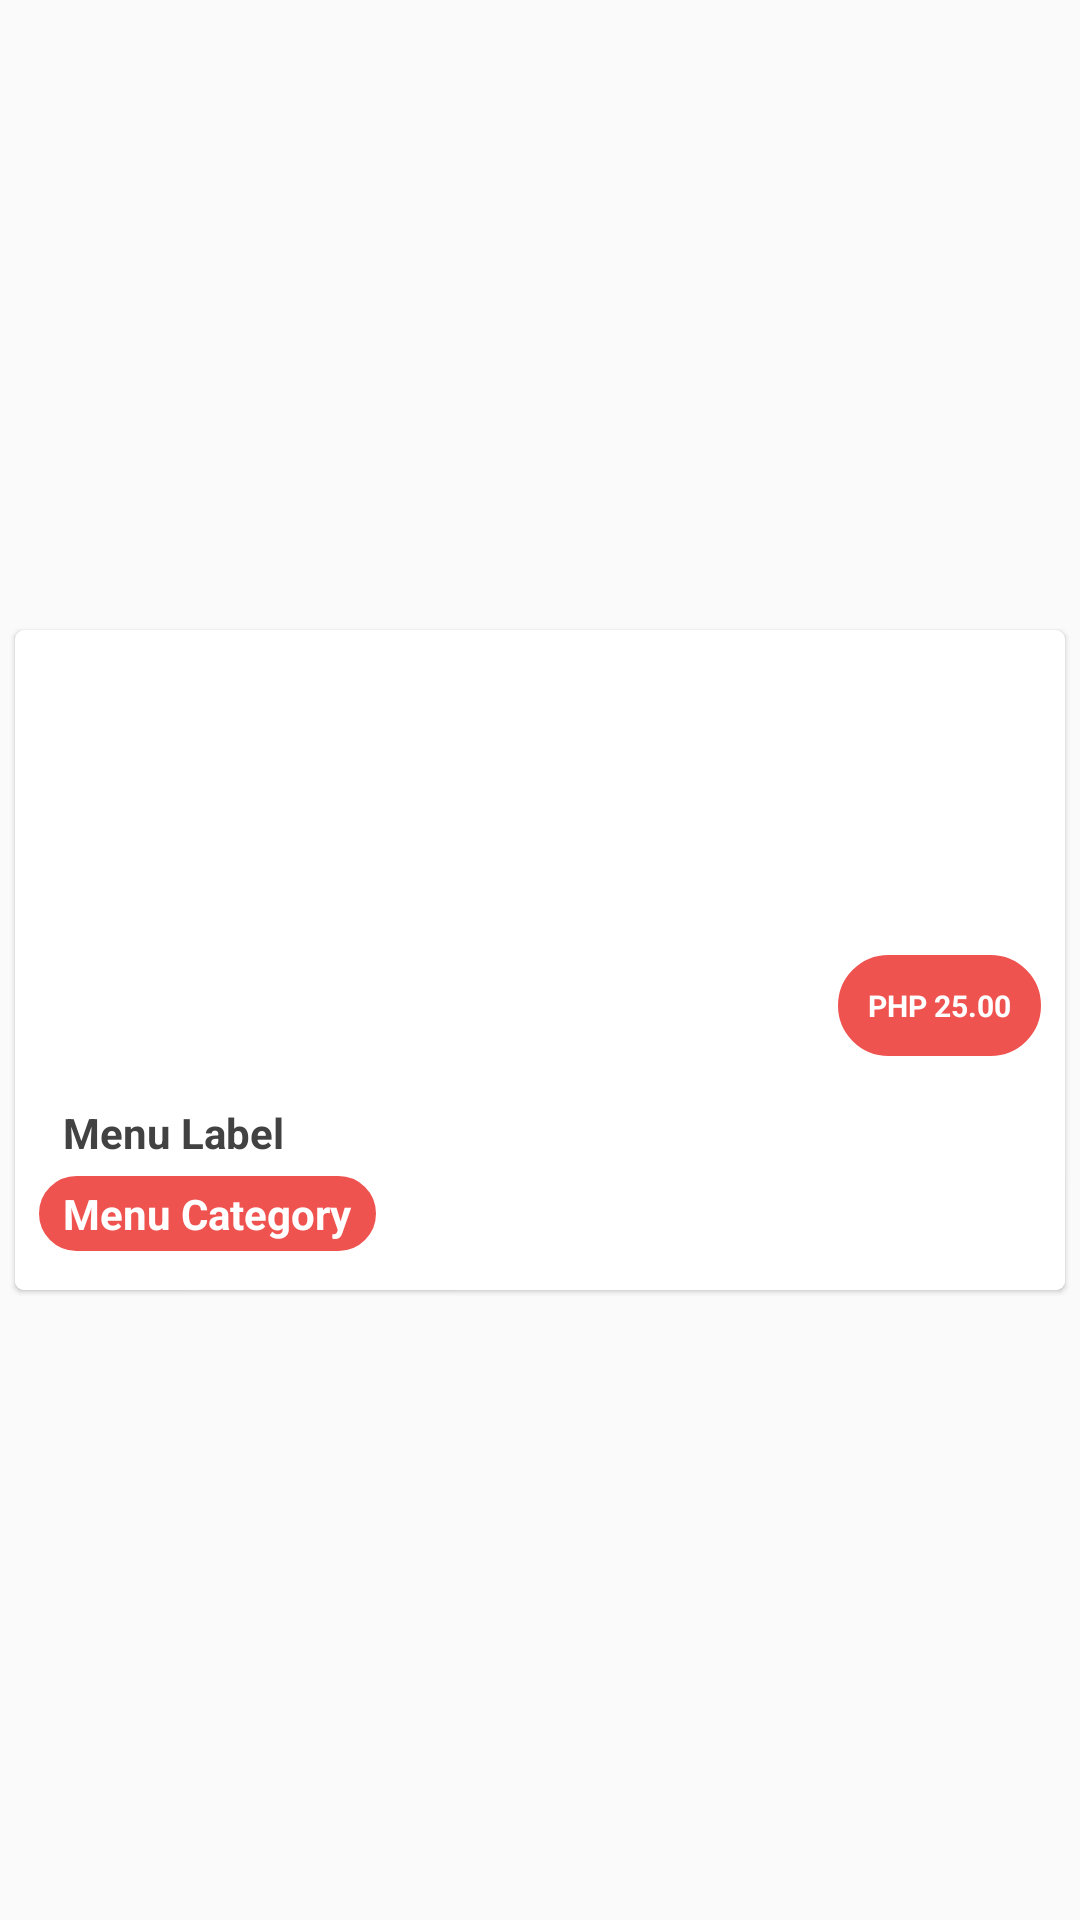

Here is an Android app screen rendered from its layout file. Give the layout XML and the strings, colors and styles it references.
<!-- AndroidManifest.xml: application theme AppTheme.NoActionBar -->
<!-- res/layout/restaurant_menus_row.xml -->
<?xml version="1.0" encoding="utf-8"?>
<android.support.constraint.ConstraintLayout
    xmlns:android="http://schemas.android.com/apk/res/android"
    xmlns:app="http://schemas.android.com/apk/res-auto"
    xmlns:tools="http://schemas.android.com/tools"
    android:layout_width="match_parent"
    android:layout_height="wrap_content">

    <android.support.v7.widget.CardView
        android:layout_width="match_parent"
        android:layout_height="220dp"
        android:layout_margin="5dp"
        android:layout_marginBottom="8dp"
        android:layout_marginEnd="8dp"
        android:layout_marginStart="8dp"
        android:layout_marginTop="8dp"
        app:cardCornerRadius="3dp"
        app:cardElevation="1dp"
        app:layout_constraintBottom_toBottomOf="parent"
        app:layout_constraintEnd_toEndOf="parent"
        app:layout_constraintStart_toStartOf="parent"
        app:layout_constraintTop_toTopOf="parent">

        <android.support.constraint.ConstraintLayout
            android:layout_width="match_parent"
            android:layout_height="220dp"
           >


            <ImageView
                android:id="@+id/menuBanner"
                android:layout_width="match_parent"
                android:layout_height="0dp"
                android:layout_marginEnd="0dp"
                android:layout_marginStart="0dp"
                android:src="@drawable/loginbg"
                app:layout_constraintBottom_toBottomOf="parent"
                app:layout_constraintEnd_toEndOf="parent"
                app:layout_constraintStart_toStartOf="parent"
                app:layout_constraintTop_toTopOf="parent" />


            <RelativeLayout
                android:id="@+id/relativeLayout2"
                android:layout_width="match_parent"
                android:layout_height="70dp"
                android:background="@color/colorWhite"
                app:layout_constraintBottom_toBottomOf="parent"
                tools:layout_editor_absoluteX="0dp"></RelativeLayout>

            <TextView
                android:id="@+id/menuLabel"
                android:layout_width="wrap_content"
                android:layout_height="wrap_content"
                android:layout_marginStart="16dp"
                android:layout_marginTop="8dp"
                android:text="Menu Label"
                android:textColor="@color/colorTextPrimary"
                android:textSize="14sp"
                android:textStyle="bold"
                app:layout_constraintStart_toStartOf="parent"
                app:layout_constraintTop_toTopOf="@+id/relativeLayout2" />

            <TextView
                android:id="@+id/menuPrice"
                android:layout_width="wrap_content"
                android:layout_height="wrap_content"
                android:layout_marginBottom="8dp"
                android:layout_marginEnd="8dp"
                android:text="PHP 25.00"
                android:background="@drawable/rating_background"
                android:padding="10dp"
                android:textColor="@color/colorWhite"
                android:textStyle="bold"
                android:textSize="10sp"
                app:layout_constraintBottom_toTopOf="@+id/relativeLayout2"
                app:layout_constraintEnd_toEndOf="parent" />

            <TextView
                android:id="@+id/lblMenuCategory"
                android:layout_width="wrap_content"
                android:layout_height="wrap_content"
                android:layout_marginBottom="16dp"
                android:layout_marginStart="8dp"
                android:layout_marginTop="8dp"
                android:background="@drawable/rating_background"
                android:paddingBottom="3dp"
                android:paddingLeft="8dp"
                android:paddingRight="8dp"
                android:paddingTop="3dp"
                android:text="Menu Category"
                android:textColor="@color/colorWhite"
                android:textStyle="bold"
                app:layout_constraintBottom_toBottomOf="parent"
                app:layout_constraintStart_toStartOf="parent"
                app:layout_constraintTop_toBottomOf="@+id/menuLabel" />
        </android.support.constraint.ConstraintLayout>
    </android.support.v7.widget.CardView>


</android.support.constraint.ConstraintLayout>
<!-- resources referenced by this layout -->
<resources>
  <color name="colorTextPrimary">#424242</color>
  <color name="colorWhite">#ffffff</color>
  <!-- drawable rating_background (drawable) -->
  <?xml version="1.0" encoding="utf-8"?>
  <shape xmlns:android="http://schemas.android.com/apk/res/android">
      <stroke android:width="1dp"
          android:color="@color/colorPrimary"/>
      <corners android:radius="50dp"/>
      <solid android:color="@color/colorPrimary"/>
  </shape>
  <style name="AppTheme.NoActionBar">
          <item name="windowActionBar">false</item>
          <item name="android:statusBarColor" tools:targetAPI="21">
              @color/colorPrimary
          </item>
          <item name="android:navigationBarColor" tools:targetAPI="21">
              @color/colorPrimary
          </item>
          <item name="windowNoTitle">true</item>
          <item name="colorControlNormal">@color/colorPrimary</item>
  
      </style>
  <color name="colorPrimary">#ef5350</color>
</resources>
